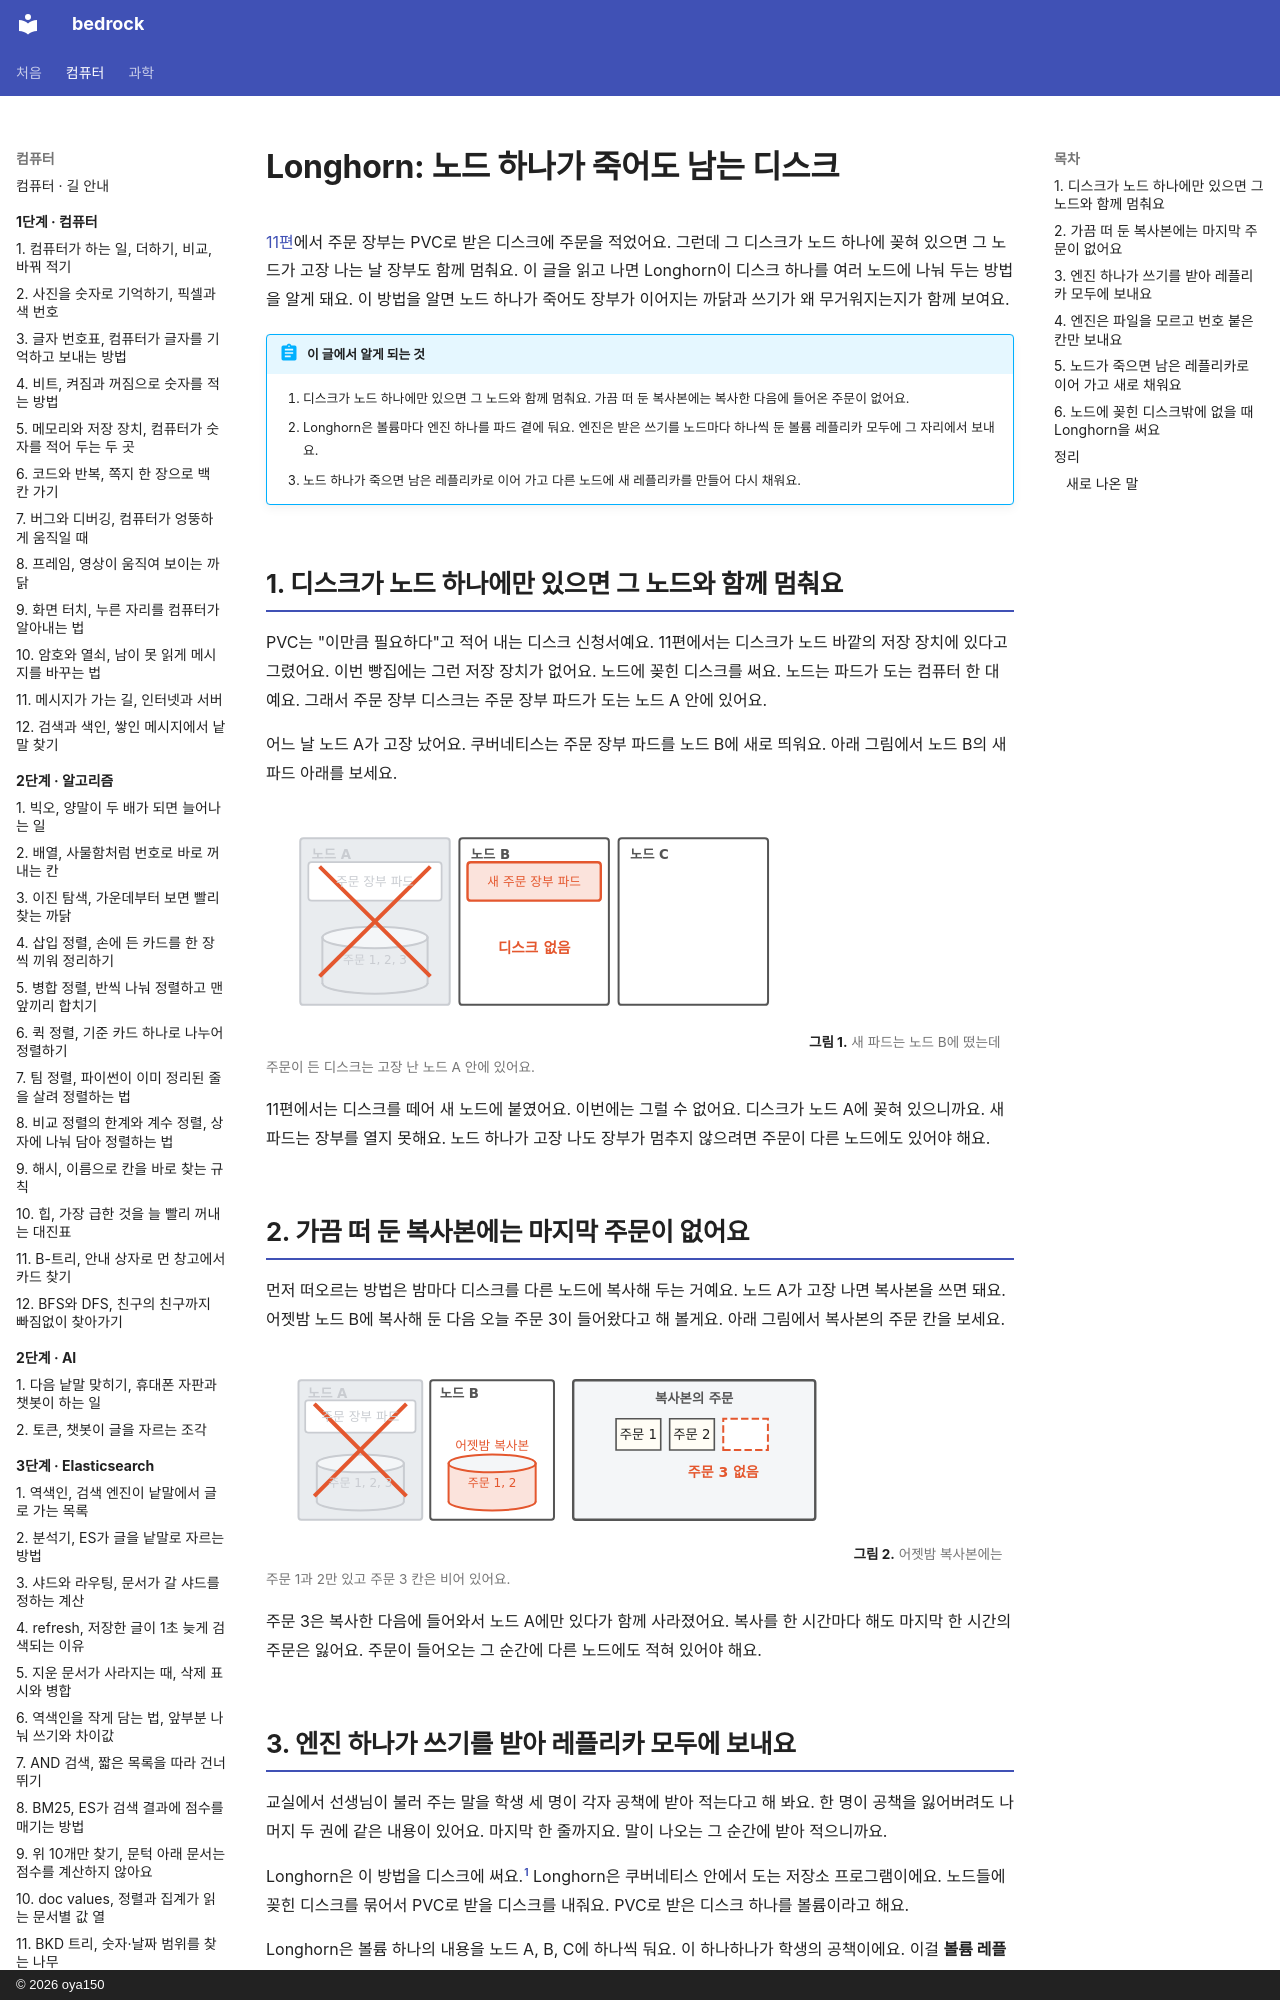

repository: oya150/bedrock · page: kubernetes/12-longhorn/index.html · generator: mkdocs · copyright: © 2026 oya150

# Longhorn: 노드 하나가 죽어도 남는 디스크

[11편](11-persistent-volume.md)에서 주문 장부는 PVC로 받은 디스크에 주문을 적었어요. 그런데 그 디스크가 노드 하나에 꽂혀 있으면 그 노드가 고장 나는 날 장부도 함께 멈춰요. 이 글을 읽고 나면 Longhorn이 디스크 하나를 여러 노드에 나눠 두는 방법을 알게 돼요. 이 방법을 알면 노드 하나가 죽어도 장부가 이어지는 까닭과 쓰기가 왜 무거워지는지가 함께 보여요.

!!! abstract "이 글에서 알게 되는 것"
    1. 디스크가 노드 하나에만 있으면 그 노드와 함께 멈춰요. 가끔 떠 둔 복사본에는 복사한 다음에 들어온 주문이 없어요.
    2. Longhorn은 볼륨마다 엔진 하나를 파드 곁에 둬요. 엔진은 받은 쓰기를 노드마다 하나씩 둔 볼륨 레플리카 모두에 그 자리에서 보내요.
    3. 노드 하나가 죽으면 남은 레플리카로 이어 가고 다른 노드에 새 레플리카를 만들어 다시 채워요.

## 1. 디스크가 노드 하나에만 있으면 그 노드와 함께 멈춰요

PVC는 "이만큼 필요하다"고 적어 내는 디스크 신청서예요. 11편에서는 디스크가 노드 바깥의 저장 장치에 있다고 그렸어요. 이번 빵집에는 그런 저장 장치가 없어요. 노드에 꽂힌 디스크를 써요. 노드는 파드가 도는 컴퓨터 한 대예요. 그래서 주문 장부 디스크는 주문 장부 파드가 도는 노드 A 안에 있어요.

어느 날 노드 A가 고장 났어요. 쿠버네티스는 주문 장부 파드를 노드 B에 새로 띄워요. 아래 그림에서 노드 B의 새 파드 아래를 보세요.

![노드 A, B, C. 노드 A는 흐리고 그 안의 주문 장부 파드와 디스크(주문 1, 2, 3) 위에 큰 빨간 ✗. 노드 B에 빨간 새 주문 장부 파드가 있고 그 아래 빨간 글씨 디스크 없음. 노드 C는 비어 있다.](img/12/k8s12-open.svg)
**그림 1.** 새 파드는 노드 B에 떴는데 주문이 든 디스크는 고장 난 노드 A 안에 있어요.
{ .fig-cap }

11편에서는 디스크를 떼어 새 노드에 붙였어요. 이번에는 그럴 수 없어요. 디스크가 노드 A에 꽂혀 있으니까요. 새 파드는 장부를 열지 못해요. 노드 하나가 고장 나도 장부가 멈추지 않으려면 주문이 다른 노드에도 있어야 해요.

## 2. 가끔 떠 둔 복사본에는 마지막 주문이 없어요

먼저 떠오르는 방법은 밤마다 디스크를 다른 노드에 복사해 두는 거예요. 노드 A가 고장 나면 복사본을 쓰면 돼요. 어젯밤 노드 B에 복사해 둔 다음 오늘 주문 3이 들어왔다고 해 볼게요. 아래 그림에서 복사본의 주문 칸을 보세요.

![노드 A는 흐리고 디스크(주문 1, 2, 3) 위에 빨간 ✗. 노드 B에 빨간 어젯밤 복사본(주문 1, 2). 오른쪽 복사본의 주문 상자에 주문 1, 주문 2와 빨간 점선 빈칸, 아래에 빨간 글씨 주문 3 없음.](img/12/k8s12-copy.svg)
**그림 2.** 어젯밤 복사본에는 주문 1과 2만 있고 주문 3 칸은 비어 있어요.
{ .fig-cap }

주문 3은 복사한 다음에 들어와서 노드 A에만 있다가 함께 사라졌어요. 복사를 한 시간마다 해도 마지막 한 시간의 주문은 잃어요. 주문이 들어오는 그 순간에 다른 노드에도 적혀 있어야 해요.
